Run: headless pygame with SDL's dummy video driver; simulated clock (each Clock.tick advances the game by its frame time, no real sleeping); random seed 0; keys injected as events and as key.get_pressed() state; no mouse input.
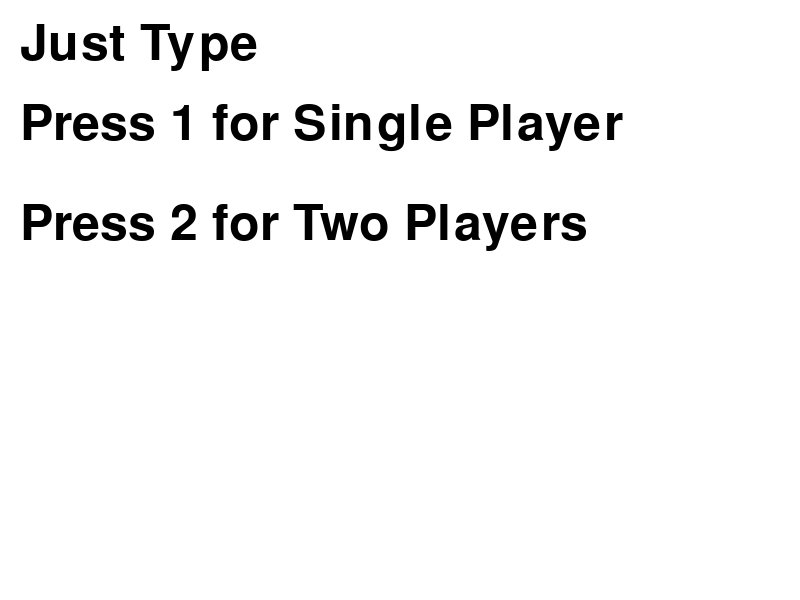
Frame 1 of 4 · flips 1–60 · no input
Frame 2 of 4 · flips 61–180 · tapped SPACE, RETURN · held RIGHT (→), D · screen unchanged from frame 1, image omitted
Frame 3 of 4 · flips 181–300 · held DOWN (↓), S · screen unchanged from frame 2, image omitted
Frame 4 of 4 · flips 301–420 · held LEFT (←), A, UP (↑), W · screen unchanged from frame 3, image omitted

The pygame program that drew these frames:

import pygame
import random
import sys

# Initialize pygame
pygame.init()

# Screen dimensions
WIDTH, HEIGHT = 800, 600
screen = pygame.display.set_mode((WIDTH, HEIGHT))
pygame.display.set_caption("Just Type")

# Colors
WHITE = (255, 255, 255)
BLACK = (0, 0, 0)

# Fonts
font = pygame.font.Font(None, 74)

# Game variables
score = 0
target_key = chr(random.randint(97, 122))  # Random lowercase letter

def draw_text(text, font, color, surface, x, y):
    textobj = font.render(text, True, color)
    textrect = textobj.get_rect()
    textrect.topleft = (x, y)
    surface.blit(textobj, textrect)

def main_menu():
    while True:
        screen.fill(WHITE)
        draw_text('Just Type', font, BLACK, screen, 20, 20)
        draw_text('Press 1 for Single Player', font, BLACK, screen, 20, 100)
        draw_text('Press 2 for Two Players', font, BLACK, screen, 20, 200)

        for event in pygame.event.get():
            if event.type == pygame.QUIT:
                pygame.quit()
                sys.exit()
            if event.type == pygame.KEYDOWN:
                if event.key == pygame.K_1:
                    single_player()
                elif event.key == pygame.K_2:
                    # Implement two player mode
                    pass

        pygame.display.update()

def single_player():
    global score, target_key
    while True:
        screen.fill(WHITE)
        draw_text(f'Score: {score}', font, BLACK, screen, 20, 20)
        
        # Random color and position for the target key
        random_color = (random.randint(0, 255), random.randint(0, 255), random.randint(0, 255))
        x = random.randint(0, WIDTH - 100)
        y = random.randint(0, HEIGHT - 100)
        draw_text(f'Type: {target_key}', font, random_color, screen, x, y)

        for event in pygame.event.get():
            if event.type == pygame.QUIT:
                pygame.quit()
                sys.exit()
            if event.type == pygame.KEYDOWN:
                if event.unicode == target_key:
                    score += 1
                else:
                    score -= 5
                target_key = chr(random.randint(97, 122))  # New random letter
        pygame.display.update()

if __name__ == "__main__":
    main_menu()
